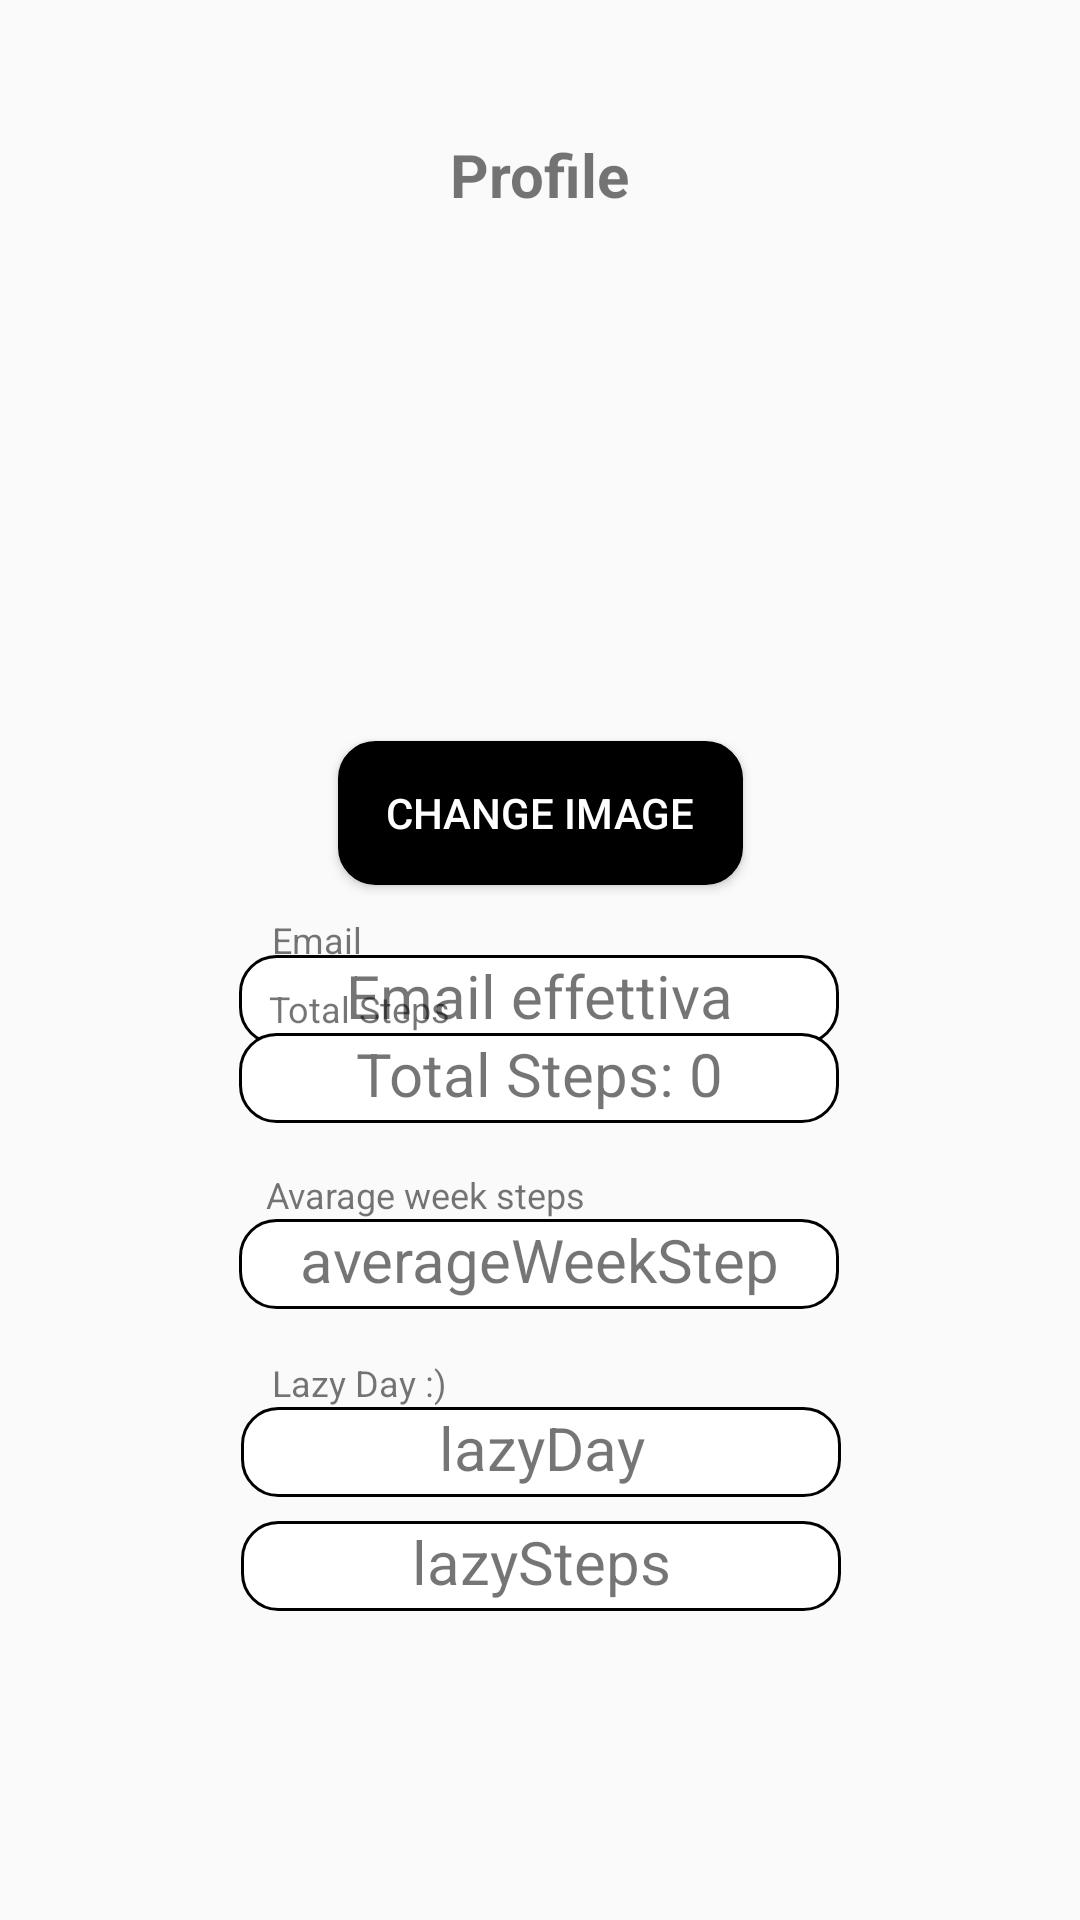

Android layout source for this screen:
<!-- AndroidManifest.xml: application theme Theme.Live -->
<!-- res/layout/fragment_profile.xml -->
<?xml version="1.0" encoding="utf-8"?>
<androidx.constraintlayout.widget.ConstraintLayout
    xmlns:android="http://schemas.android.com/apk/res/android"
    xmlns:app="http://schemas.android.com/apk/res-auto"
    xmlns:tools="http://schemas.android.com/tools"
    android:layout_width="match_parent"
    android:layout_height="match_parent"
    tools:context=".ProfileFragment">

    <TextView
        android:layout_width="wrap_content"
        android:layout_height="wrap_content"
        android:text="@string/profile"
        android:textSize="20sp"
        android:textStyle="bold"
        app:layout_constraintBottom_toBottomOf="parent"
        app:layout_constraintLeft_toLeftOf="parent"
        app:layout_constraintRight_toRightOf="parent"
        app:layout_constraintTop_toTopOf="parent"
        app:layout_constraintVertical_bias="0.073" />

    <ImageView
        android:id="@+id/profile_image"
        android:layout_width="150dp"
        android:layout_height="150dp"
        android:contentDescription="@string/profile"
        android:scaleType="centerCrop"
        android:src="@drawable/ic_profile_foreground"
        android:background="@drawable/circular_background"
        app:layout_constraintBottom_toBottomOf="parent"
        app:layout_constraintEnd_toEndOf="parent"
        app:layout_constraintHorizontal_bias="0.498"
        app:layout_constraintStart_toStartOf="parent"
        app:layout_constraintTop_toTopOf="parent"
        app:layout_constraintVertical_bias="0.151" />

    <Button
        android:id="@+id/changeImageButton"
        android:layout_width="wrap_content"
        android:layout_height="wrap_content"
        android:layout_gravity="center"
        android:layout_marginTop="20dp"
        android:background="@drawable/rounded_button"
        android:paddingStart="16dp"
        android:paddingEnd="16dp"
        android:text="@string/change_image"
        android:textColor="@color/white"
        app:layout_constraintBottom_toBottomOf="parent"
        app:layout_constraintEnd_toEndOf="parent"
        app:layout_constraintStart_toStartOf="parent"
        app:layout_constraintTop_toBottomOf="@+id/profile_image"
        app:layout_constraintVertical_bias="0.009" />

    <TextView
        android:id="@+id/textView12"
        android:layout_width="200dp"
        android:layout_height="30dp"
        android:background="@drawable/rounded_edit_text"
        android:paddingStart="16dp"
        android:paddingEnd="16dp"
        android:text="@string/email_effettiva_utente"
        android:textAlignment="center"
        android:textSize="20sp"
        app:layout_constraintBottom_toBottomOf="parent"
        app:layout_constraintEnd_toEndOf="parent"
        app:layout_constraintHorizontal_bias="0.497"
        app:layout_constraintStart_toStartOf="parent"
        app:layout_constraintTop_toTopOf="parent"
        app:layout_constraintVertical_bias="0.522"
        tools:ignore="TextSizeCheck" />

    <TextView
        android:id="@+id/averageWeekSteps"
        android:layout_width="200dp"
        android:layout_height="30dp"
        android:layout_marginTop="32dp"
        android:layout_marginBottom="240dp"
        android:background="@drawable/rounded_edit_text"
        android:paddingStart="16dp"
        android:paddingEnd="16dp"
        android:text="@string/averageweeksteps"
        android:textAlignment="center"
        android:textSize="20sp"
        app:layout_constraintBottom_toBottomOf="parent"
        app:layout_constraintEnd_toEndOf="parent"
        app:layout_constraintHorizontal_bias="0.497"
        app:layout_constraintStart_toStartOf="parent"
        app:layout_constraintTop_toBottomOf="@+id/totalStepsTextView"
        tools:ignore="TextSizeCheck" />

    <TextView
        android:id="@+id/totalStepsTextView"
        android:layout_width="200dp"
        android:layout_height="30dp"
        android:layout_marginTop="32dp"
        android:background="@drawable/rounded_edit_text"
        android:paddingStart="16dp"
        android:paddingEnd="16dp"
        android:text="@string/total_steps_0"
        android:textAlignment="center"
        android:textSize="20sp"
        app:layout_constraintBottom_toTopOf="@+id/averageWeekSteps"
        app:layout_constraintEnd_toEndOf="parent"
        app:layout_constraintHorizontal_bias="0.497"
        app:layout_constraintStart_toStartOf="parent"
        app:layout_constraintTop_toBottomOf="@+id/textView12"
        app:layout_constraintVertical_bias="0.00999999"
        tools:ignore="TextSizeCheck" />

    <TextView
        android:id="@+id/lazySteps"
        android:layout_width="200dp"
        android:layout_height="30dp"
        android:layout_marginTop="8dp"
        android:background="@drawable/rounded_edit_text"
        android:paddingStart="16dp"
        android:paddingEnd="16dp"
        android:text="@string/lazysteps"
        android:textAlignment="center"
        android:textSize="20sp"
        app:layout_constraintBottom_toBottomOf="parent"
        app:layout_constraintEnd_toEndOf="parent"
        app:layout_constraintHorizontal_bias="0.502"
        app:layout_constraintStart_toStartOf="parent"
        app:layout_constraintTop_toBottomOf="@+id/lazyDay"
        app:layout_constraintVertical_bias="0.0"
        tools:ignore="TextSizeCheck" />

    <TextView
        android:id="@+id/lazyDay"
        android:layout_width="200dp"
        android:layout_height="30dp"
        android:layout_marginTop="32dp"
        android:background="@drawable/rounded_edit_text"
        android:paddingStart="16dp"
        android:paddingEnd="16dp"
        android:text="@string/lazyday"
        android:textAlignment="center"
        android:textSize="20sp"
        app:layout_constraintBottom_toBottomOf="parent"
        app:layout_constraintEnd_toEndOf="parent"
        app:layout_constraintHorizontal_bias="0.502"
        app:layout_constraintStart_toStartOf="parent"
        app:layout_constraintTop_toBottomOf="@+id/averageWeekSteps"
        app:layout_constraintVertical_bias="0.006"
        tools:ignore="TextSizeCheck" />

    <TextView
        android:layout_width="wrap_content"
        android:layout_height="wrap_content"
        android:text="@string/email"
        android:textSize="12sp"
        app:layout_constraintBottom_toBottomOf="parent"
        app:layout_constraintEnd_toEndOf="parent"
        app:layout_constraintHorizontal_bias="0.275"
        app:layout_constraintStart_toStartOf="parent"
        app:layout_constraintTop_toTopOf="parent"
        app:layout_constraintVertical_bias="0.489" />

    <TextView
        android:layout_width="wrap_content"
        android:layout_height="wrap_content"
        android:text="@string/total_steps"
        android:textSize="12sp"
        app:layout_constraintBottom_toTopOf="@+id/totalStepsTextView"
        app:layout_constraintEnd_toEndOf="parent"
        app:layout_constraintHorizontal_bias="0.3"
        app:layout_constraintStart_toStartOf="parent"
        app:layout_constraintTop_toBottomOf="@+id/textView12"
        app:layout_constraintVertical_bias="1.0" />

    <TextView
        android:layout_width="wrap_content"
        android:layout_height="wrap_content"
        android:text="@string/avarage_week_steps"
        android:textSize="12sp"
        app:layout_constraintBottom_toTopOf="@+id/averageWeekSteps"
        app:layout_constraintEnd_toEndOf="parent"
        app:layout_constraintHorizontal_bias="0.35"
        app:layout_constraintStart_toStartOf="parent"
        app:layout_constraintTop_toBottomOf="@+id/totalStepsTextView"
        app:layout_constraintVertical_bias="1.0" />

    <TextView
        android:layout_width="wrap_content"
        android:layout_height="wrap_content"
        android:text="@string/lazy_day"
        android:textSize="12sp"
        app:layout_constraintBottom_toTopOf="@+id/lazyDay"
        app:layout_constraintEnd_toEndOf="parent"
        app:layout_constraintHorizontal_bias="0.3"
        app:layout_constraintStart_toStartOf="parent"
        app:layout_constraintTop_toBottomOf="@+id/averageWeekSteps"
        app:layout_constraintVertical_bias="1.0" />

</androidx.constraintlayout.widget.ConstraintLayout>
<!-- resources referenced by this layout -->
<resources>
  <color name="white">#FFFFFFFF</color>
  <!-- drawable rounded_button (drawable) -->
  <shape xmlns:android="http://schemas.android.com/apk/res/android">
      <solid android:color="#000000"/>
      <corners android:radius="12dp"/>
      <stroke android:width="1dp" android:color="#000000"/>
  </shape>
  <!-- drawable rounded_edit_text (drawable) -->
  <shape xmlns:android="http://schemas.android.com/apk/res/android">
      <solid android:color="#FFFFFF"/>
      <corners android:radius="12dp"/>
      <stroke android:width="1dp" android:color="#000000"/>
  </shape>
  <string name="avarage_week_steps">Avarage week steps</string>
  <string name="averageweeksteps">averageWeekSteps</string>
  <string name="change_image">change image</string>
  <string name="email">Email</string>
  <string name="email_effettiva_utente">Email effettiva utente</string>
  <string name="lazy_day">Lazy Day :)</string>
  <string name="lazyday">lazyDay</string>
  <string name="lazysteps">lazySteps</string>
  <string name="profile">Profile</string>
  <string name="total_steps">Total Steps</string>
  <string name="total_steps_0">Total Steps: 0</string>
  <style name="Theme.Live" parent="Theme.AppCompat.Light.NoActionBar">
          <item name="colorPrimary">@color/logo_blue</item>
          <item name="android:windowFullscreen">true</item>
      </style>
  <color name="logo_blue">#0000FF</color>
</resources>
